Run: headless pygame with SDL's dummy video driver; simulated clock (each Clock.tick advances the game by its frame time, no real sleeping); random seed 0; keys injected as events and as key.get_pressed() state; no mouse input.
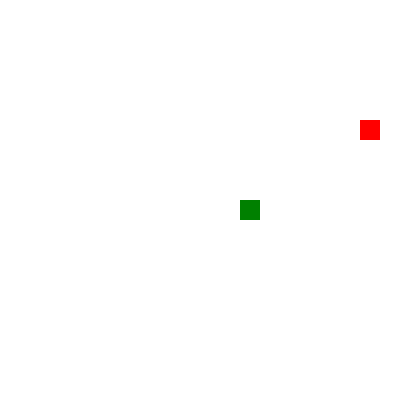
Frame 1 of 4 · flips 1–60 · no input
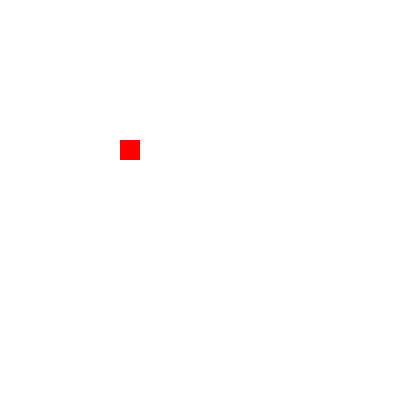
Frame 2 of 4 · flips 61–180 · tapped SPACE, RETURN · held RIGHT (→), D
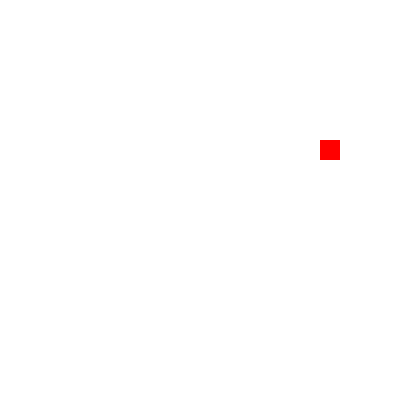
Frame 3 of 4 · flips 181–300 · held DOWN (↓), S
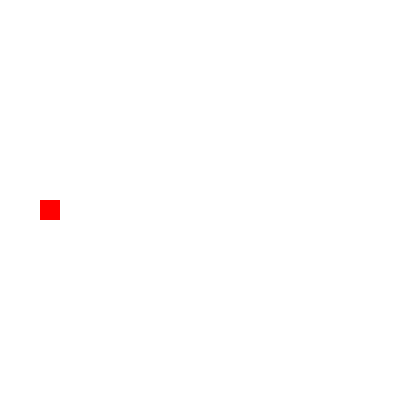
Frame 4 of 4 · flips 301–420 · held LEFT (←), A, UP (↑), W

The pygame program that drew these frames:

import pygame
import random

# Configurações do jogo
SCREEN_WIDTH, SCREEN_HEIGHT = 400, 400
GRID_SIZE = 20
GRID_WIDTH, GRID_HEIGHT = SCREEN_WIDTH // GRID_SIZE, SCREEN_HEIGHT // GRID_SIZE
UP, DOWN, LEFT, RIGHT = 0, 1, 2, 3

# Cores
WHITE = (255, 255, 255)
GREEN = (0, 128, 0)
RED = (255, 0, 0)

class SnakeGame:
    def __init__(self):
        pygame.init()
        self.screen = pygame.display.set_mode((SCREEN_WIDTH, SCREEN_HEIGHT))
        pygame.display.set_caption('Jogo da Cobrinha')
        self.clock = pygame.time.Clock()

    def reset(self):
        self.snake = [(GRID_WIDTH // 2, GRID_HEIGHT // 2)]
        self.direction = random.choice([UP, DOWN, LEFT, RIGHT])
        self.apple = self.spawn_apple()

    def spawn_apple(self):
        while True:
            x, y = random.randint(0, GRID_WIDTH - 1), random.randint(0, GRID_HEIGHT - 1)
            if (x, y) not in self.snake:
                return x, y

    def run(self):
        self.reset()
        while True:
            for event in pygame.event.get():
                if event.type == pygame.QUIT:
                    pygame.quit()
                    return

            keys = pygame.key.get_pressed()
            if keys[pygame.K_UP]:
                self.direction = UP
            elif keys[pygame.K_DOWN]:
                self.direction = DOWN
            elif keys[pygame.K_LEFT]:
                self.direction = LEFT
            elif keys[pygame.K_RIGHT]:
                self.direction = RIGHT

            head_x, head_y = self.snake[0]
            if self.direction == UP:
                head_y -= 1
            elif self.direction == DOWN:
                head_y += 1
            elif self.direction == LEFT:
                head_x -= 1
            elif self.direction == RIGHT:
                head_x += 1

            if (head_x, head_y) in self.snake or head_x < 0 or head_x >= GRID_WIDTH or head_y < 0 or head_y >= GRID_HEIGHT:
                self.reset()

            self.snake.insert(0, (head_x, head_y))

            if (head_x, head_y) == self.apple:
                self.apple = self.spawn_apple()
            else:
                self.snake.pop()

            self.screen.fill(WHITE)
            for segment in self.snake:
                pygame.draw.rect(self.screen, GREEN, (segment[0] * GRID_SIZE, segment[1] * GRID_SIZE, GRID_SIZE, GRID_SIZE))
            pygame.draw.rect(self.screen, RED, (self.apple[0] * GRID_SIZE, self.apple[1] * GRID_SIZE, GRID_SIZE, GRID_SIZE))
            pygame.display.flip()
            self.clock.tick(10)

if __name__ == '__main__':
    game = SnakeGame()
    game.run()
